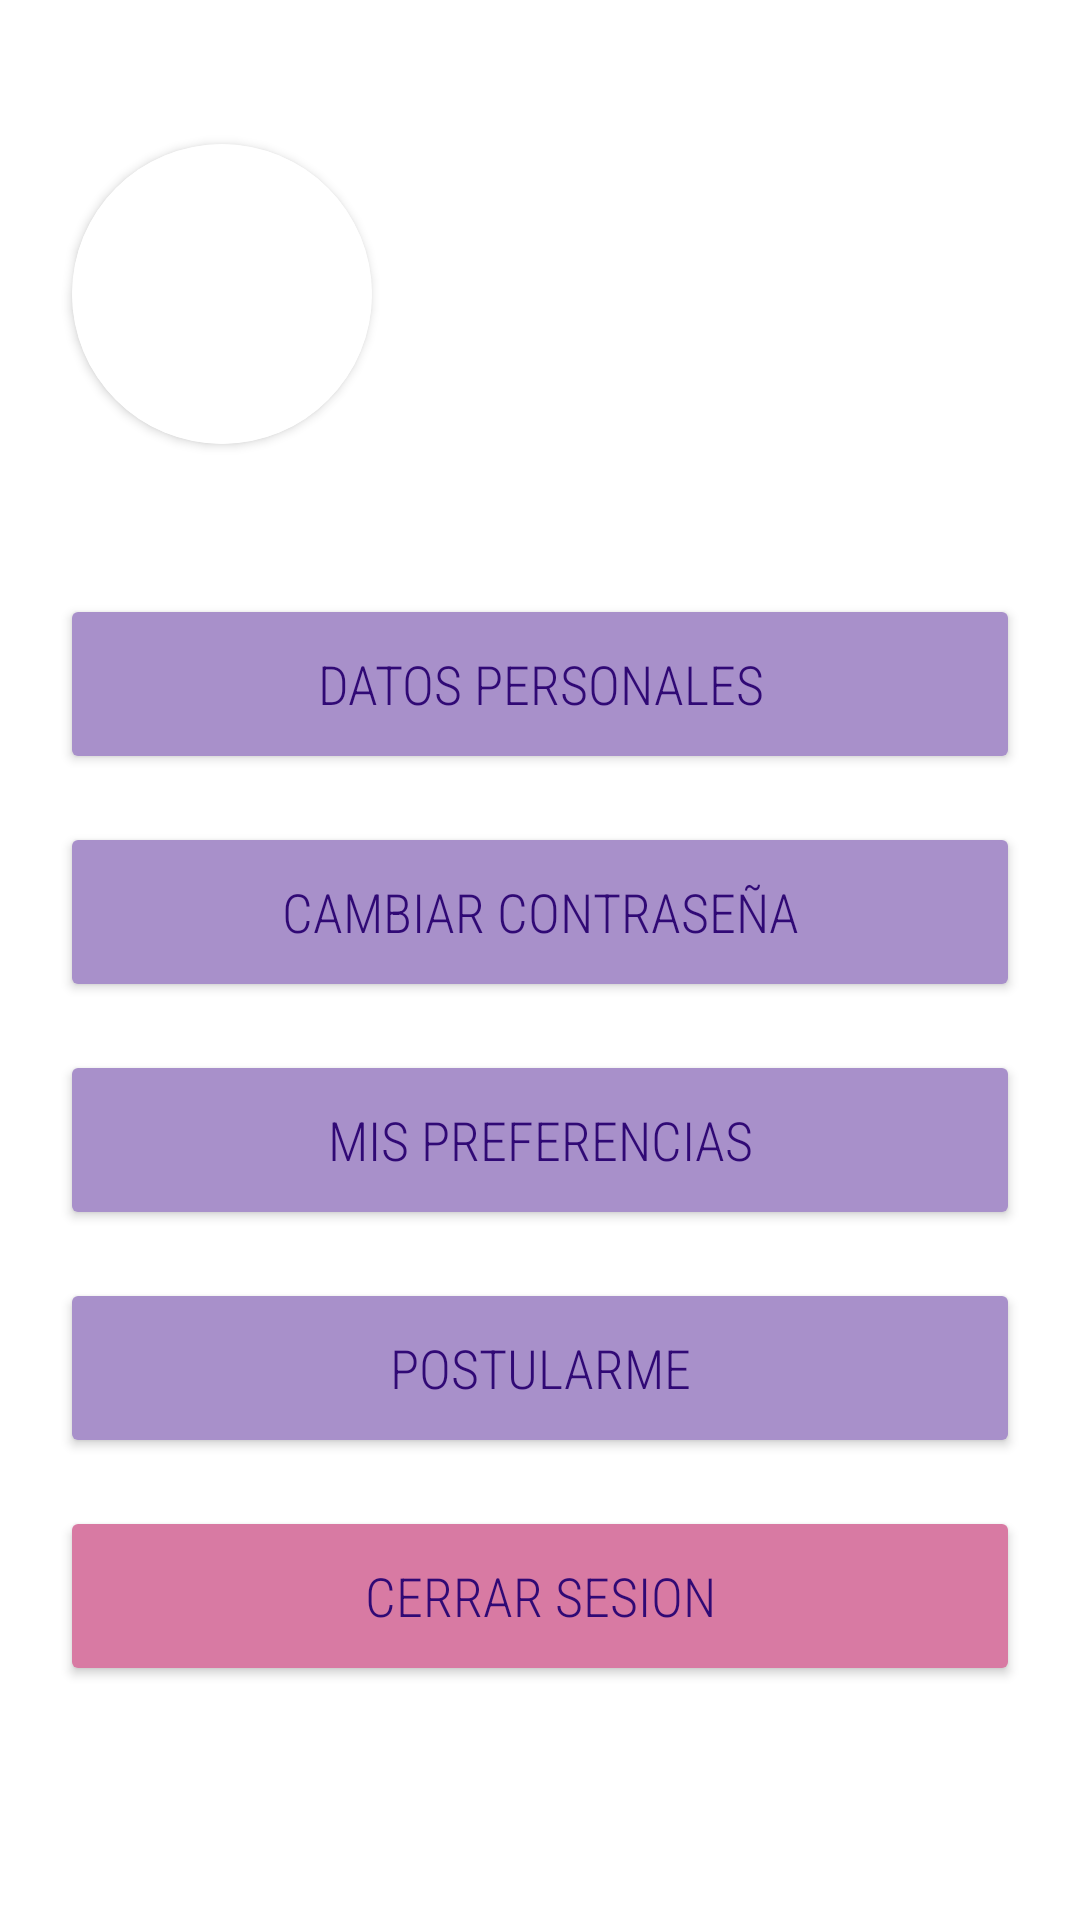

Here is an Android app screen rendered from its layout file. Give the layout XML and the strings, colors and styles it references.
<!-- AndroidManifest.xml: application theme Theme.ProPPle -->
<!-- res/layout/cuenta_fragment.xml -->
<?xml version="1.0" encoding="utf-8"?>
<androidx.constraintlayout.widget.ConstraintLayout xmlns:android="http://schemas.android.com/apk/res/android"
    xmlns:app="http://schemas.android.com/apk/res-auto"
    xmlns:tools="http://schemas.android.com/tools"
    android:layout_width="match_parent"
    android:layout_height="match_parent"
    android:background="@color/banco_negro"
    tools:context=".fragments.cliente.CuentaFragment">

    <androidx.cardview.widget.CardView
        android:id="@+id/cardView"
        android:layout_width="100dp"
        android:layout_height="100dp"
        android:layout_marginStart="24dp"
        android:layout_marginTop="48dp"
        app:cardCornerRadius="50dp"

        app:layout_constraintStart_toStartOf="parent"
        app:layout_constraintTop_toTopOf="parent">

        <ImageView
            android:id="@+id/btnAvatar"
            android:layout_width="wrap_content"
            android:layout_height="wrap_content"
            app:srcCompat="@drawable/avatar_1" />

    </androidx.cardview.widget.CardView>

    <TextView
        android:id="@+id/NombreDeUsuario"
        android:layout_width="0dp"
        android:layout_height="wrap_content"
        android:layout_marginStart="16dp"
        android:layout_marginTop="68dp"
        android:layout_marginEnd="20dp"
        android:lineSpacingExtra="12sp"
        android:textColor="@color/negro_blaco"
        android:textSize="24sp"
        app:layout_constraintEnd_toEndOf="parent"
        app:layout_constraintHorizontal_bias="0.0"
        app:layout_constraintStart_toEndOf="@+id/cardView"
        app:layout_constraintTop_toTopOf="parent" />

    <TextView
        android:id="@+id/aliasRol"
        android:layout_width="wrap_content"
        android:layout_height="wrap_content"
        android:layout_marginStart="16dp"
        android:layout_marginTop="16dp"
        android:textColor="@color/negro_blaco"
        android:textSize="16sp"
        app:layout_constraintEnd_toEndOf="parent"
        app:layout_constraintHorizontal_bias="0.0"
        app:layout_constraintStart_toEndOf="@+id/cardView"
        app:layout_constraintTop_toBottomOf="@+id/NombreDeUsuario" />

    <Button
        android:id="@+id/bntDatosPersonales"
        android:layout_width="0dp"
        android:layout_height="60dp"

        android:layout_marginStart="20dp"
        android:layout_marginTop="60dp"
        android:layout_marginEnd="20dp"
        android:backgroundTint="@color/rosa_para_input"
        android:fontFamily="sans-serif-condensed-light"
        android:text="Datos personales"
        android:textColor="#300975"
        android:textSize="18sp"
        app:cornerRadius="10dp"
        app:layout_constraintEnd_toEndOf="parent"
        app:layout_constraintHorizontal_bias="0.392"
        app:layout_constraintStart_toStartOf="parent"
        app:layout_constraintTop_toBottomOf="@+id/aliasRol" />

    <Button
        android:id="@+id/bntCambiarContra"
        android:layout_width="0dp"
        android:layout_height="60dp"

        android:layout_marginStart="20dp"
        android:layout_marginTop="16dp"
        android:layout_marginEnd="20dp"
        android:backgroundTint="@color/rosa_para_input"
        android:fontFamily="sans-serif-condensed-light"
        android:text="Cambiar Contraseña"
        android:textColor="#300975"
        android:textSize="18sp"
        app:cornerRadius="10dp"
        app:layout_constraintEnd_toEndOf="parent"
        app:layout_constraintHorizontal_bias="0.473"
        app:layout_constraintStart_toStartOf="parent"
        app:layout_constraintTop_toBottomOf="@+id/bntDatosPersonales" />

    <Button
        android:id="@+id/bntMisPreferencias"
        android:layout_width="0dp"
        android:layout_height="60dp"

        android:layout_marginStart="20dp"
        android:layout_marginTop="16dp"
        android:layout_marginEnd="20dp"
        android:backgroundTint="@color/rosa_para_input"
        android:fontFamily="sans-serif-condensed-light"
        android:text="Mis preferencias"
        android:textColor="#300975"
        android:textSize="18sp"
        app:cornerRadius="10dp"
        app:layout_constraintEnd_toEndOf="parent"
        app:layout_constraintHorizontal_bias="0.473"
        app:layout_constraintStart_toStartOf="parent"
        app:layout_constraintTop_toBottomOf="@+id/bntCambiarContra" />

    <Button
        android:id="@+id/bntPostularme"
        android:layout_width="0dp"
        android:layout_height="60dp"

        android:layout_marginStart="20dp"
        android:layout_marginTop="16dp"
        android:layout_marginEnd="20dp"
        android:backgroundTint="@color/rosa_para_input"
        android:fontFamily="sans-serif-condensed-light"
        android:text="Postularme"
        android:textColor="#300975"
        android:textSize="18sp"
        app:cornerRadius="10dp"
        app:layout_constraintEnd_toEndOf="parent"
        app:layout_constraintHorizontal_bias="0.526"
        app:layout_constraintStart_toStartOf="parent"
        app:layout_constraintTop_toBottomOf="@+id/bntMisPreferencias" />

    <Button
        android:id="@+id/cerrar"
        android:layout_width="0dp"
        android:layout_height="60dp"

        android:layout_marginStart="20dp"
        android:layout_marginTop="16dp"
        android:layout_marginEnd="20dp"
        android:backgroundTint="#D87AA3"
        android:fontFamily="sans-serif-condensed-light"
        android:text="cerrar sesion"
        android:textColor="#300975"
        android:textSize="18sp"
        app:cornerRadius="10dp"
        app:layout_constraintEnd_toEndOf="parent"
        app:layout_constraintHorizontal_bias="0.473"
        app:layout_constraintStart_toStartOf="parent"
        app:layout_constraintTop_toBottomOf="@+id/bntPostularme" />
</androidx.constraintlayout.widget.ConstraintLayout>
<!-- resources referenced by this layout -->
<resources>
  <color name="banco_negro">#2B2B2B</color>
  <color name="negro_blaco">#FFF</color>
  <color name="rosa_para_input">#A890CA</color>
  <!-- drawable avatar_1 (drawable) -->
  <vector xmlns:android="http://schemas.android.com/apk/res/android"
          android:width="128dp"
          android:height="128dp"
          android:viewportHeight="128.0"
          android:viewportWidth="128.0">
      <path
              android:fillColor="#FFF"
              android:pathData="M0 0h128v128h-128z" />
  
  </vector>
  <style name="Theme.ProPPle" parent="Theme.MaterialComponents.DayNight.DarkActionBar">
          
          <item name="colorPrimary">@color/purple_500</item>
          <item name="colorPrimaryVariant">@color/purple_700</item>
          <item name="colorOnPrimary">@color/white</item>
          
          <item name="colorSecondary">@color/teal_200</item>
          <item name="colorSecondaryVariant">@color/teal_700</item>
          <item name="colorOnSecondary">@color/black</item>
          
          <item name="android:statusBarColor" tools:targetApi="l">?attr/colorPrimaryVariant</item>
          
      </style>
  <color name="purple_500">#FF6200EE</color>
  <color name="purple_700">#FF3700B3</color>
  <color name="white">#FFFFFFFF</color>
  <color name="teal_200">#FF03DAC5</color>
  <color name="teal_700">#FF018786</color>
  <color name="black">#FF000000</color>
</resources>
